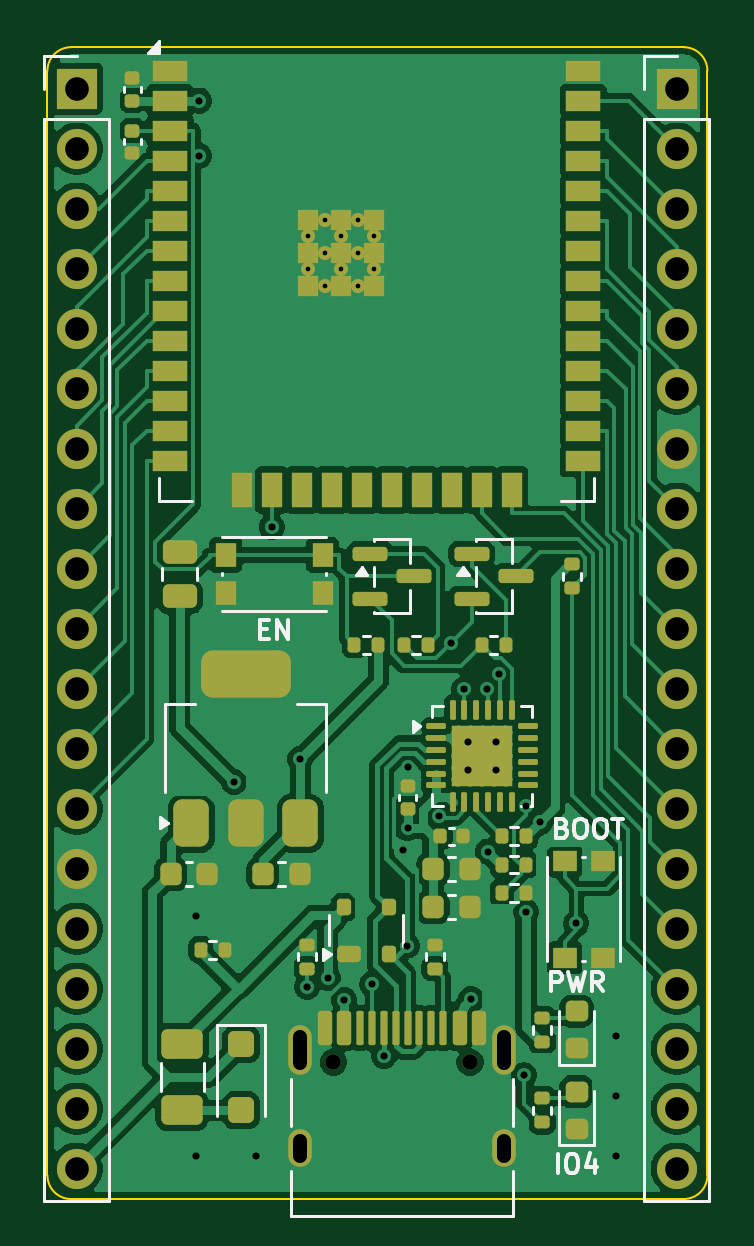
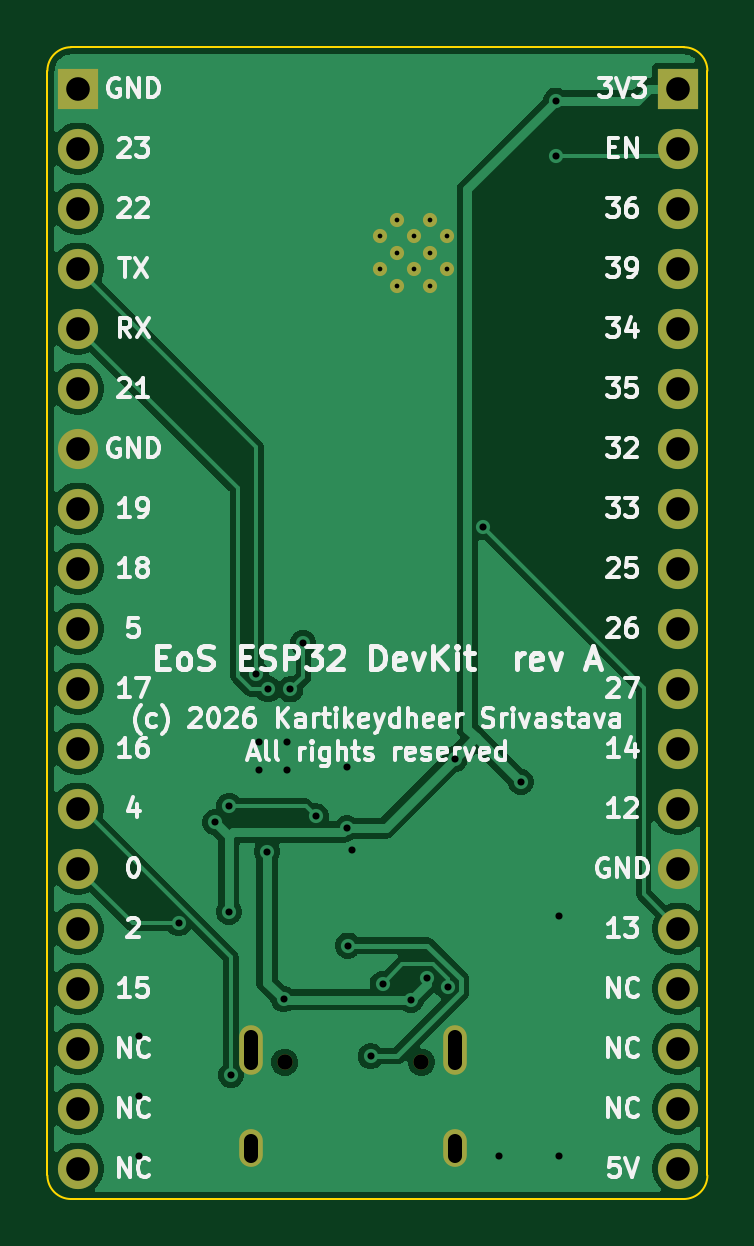
Circuit board: 11 layer files. Board 27.9 x 48.8 mm.
- bottom_copper: eos-esp32-devkit-B_Cu.gbr (59701 bytes)
- bottom_mask: eos-esp32-devkit-B_Mask.gbr (2032 bytes)
- paste: eos-esp32-devkit-B_Paste.gbr (461 bytes)
- bottom_silk: eos-esp32-devkit-B_Silkscreen.gbr (63749 bytes)
- outline: eos-esp32-devkit-Edge_Cuts.gbr (909 bytes)
- top_copper: eos-esp32-devkit-F_Cu.gbr (128455 bytes)
- top_mask: eos-esp32-devkit-F_Mask.gbr (9260 bytes)
- paste: eos-esp32-devkit-F_Paste.gbr (7797 bytes)
- top_silk: eos-esp32-devkit-F_Silkscreen.gbr (12300 bytes)
- drill: eos-esp32-devkit-NPTH.drl (356 bytes)
- drill: eos-esp32-devkit-PTH.drl (1811 bytes)

=== bottom_copper: eos-esp32-devkit-B_Cu.gbr (59701 bytes, source omitted) ===
=== bottom_mask: eos-esp32-devkit-B_Mask.gbr ===
%TF.GenerationSoftware,KiCad,Pcbnew,10.0.6*%
%TF.CreationDate,2026-10-21T06:36:33+05:30*%
%TF.ProjectId,eos-esp32-devkit,656f732d-6573-4703-9332-2d6465766b69,rev?*%
%TF.SameCoordinates,Original*%
%TF.FileFunction,Soldermask,Bot*%
%TF.FilePolarity,Negative*%
%FSLAX46Y46*%
G04 Gerber Fmt 4.6, Leading zero omitted, Abs format (unit mm)*
G04 Created by KiCad (PCBNEW 10.0.6) date 2026-10-21 06:36:33*
%MOMM*%
%LPD*%
G01*
G04 APERTURE LIST*
%ADD10C,0.600000*%
%ADD11C,0.650000*%
%ADD12O,1.000000X2.100000*%
%ADD13O,1.000000X1.600000*%
%ADD14R,1.700000X1.700000*%
%ADD15C,1.700000*%
G04 APERTURE END LIST*
D10*
%TO.C,U1*%
X11040000Y-8010000D03*
X11040000Y-9410000D03*
X11740000Y-7310000D03*
X11740000Y-8710000D03*
X11740000Y-10110000D03*
X12440000Y-8010000D03*
X12440000Y-9410000D03*
X13140000Y-7310000D03*
X13140000Y-8710000D03*
X13140000Y-10110000D03*
X13840000Y-8010000D03*
X13840000Y-9410000D03*
%TD*%
D11*
%TO.C,J1*%
X12110000Y-42970000D03*
X17890000Y-42970000D03*
D12*
X10680000Y-42440000D03*
D13*
X10680000Y-46620000D03*
D12*
X19320000Y-42440000D03*
D13*
X19320000Y-46620000D03*
%TD*%
D14*
%TO.C,J3*%
X26640000Y-1750000D03*
D15*
X26640000Y-4290000D03*
X26640000Y-6830000D03*
X26640000Y-9370000D03*
X26640000Y-11910000D03*
X26640000Y-14450000D03*
X26640000Y-16990000D03*
X26640000Y-19530000D03*
X26640000Y-22070000D03*
X26640000Y-24610000D03*
X26640000Y-27150000D03*
X26640000Y-29690000D03*
X26640000Y-32230000D03*
X26640000Y-34770000D03*
X26640000Y-37310000D03*
X26640000Y-39850000D03*
X26640000Y-42390000D03*
X26640000Y-44930000D03*
X26640000Y-47470000D03*
%TD*%
D14*
%TO.C,J2*%
X1240000Y-1750000D03*
D15*
X1240000Y-4290000D03*
X1240000Y-6830000D03*
X1240000Y-9370000D03*
X1240000Y-11910000D03*
X1240000Y-14450000D03*
X1240000Y-16990000D03*
X1240000Y-19530000D03*
X1240000Y-22070000D03*
X1240000Y-24610000D03*
X1240000Y-27150000D03*
X1240000Y-29690000D03*
X1240000Y-32230000D03*
X1240000Y-34770000D03*
X1240000Y-37310000D03*
X1240000Y-39850000D03*
X1240000Y-42390000D03*
X1240000Y-44930000D03*
X1240000Y-47470000D03*
%TD*%
M02*

=== paste: eos-esp32-devkit-B_Paste.gbr ===
%TF.GenerationSoftware,KiCad,Pcbnew,10.0.6*%
%TF.CreationDate,2026-10-21T06:36:33+05:30*%
%TF.ProjectId,eos-esp32-devkit,656f732d-6573-4703-9332-2d6465766b69,rev?*%
%TF.SameCoordinates,Original*%
%TF.FileFunction,Paste,Bot*%
%TF.FilePolarity,Positive*%
%FSLAX46Y46*%
G04 Gerber Fmt 4.6, Leading zero omitted, Abs format (unit mm)*
G04 Created by KiCad (PCBNEW 10.0.6) date 2026-10-21 06:36:33*
%MOMM*%
%LPD*%
G01*
G04 APERTURE LIST*
G04 APERTURE END LIST*
M02*

=== bottom_silk: eos-esp32-devkit-B_Silkscreen.gbr (63749 bytes, source omitted) ===
=== outline: eos-esp32-devkit-Edge_Cuts.gbr ===
%TF.GenerationSoftware,KiCad,Pcbnew,10.0.6*%
%TF.CreationDate,2026-10-21T06:36:33+05:30*%
%TF.ProjectId,eos-esp32-devkit,656f732d-6573-4703-9332-2d6465766b69,rev?*%
%TF.SameCoordinates,Original*%
%TF.FileFunction,Profile,NP*%
%FSLAX46Y46*%
G04 Gerber Fmt 4.6, Leading zero omitted, Abs format (unit mm)*
G04 Created by KiCad (PCBNEW 10.0.6) date 2026-10-21 06:36:33*
%MOMM*%
%LPD*%
G01*
G04 APERTURE LIST*
%TA.AperFunction,Profile*%
%ADD10C,0.100000*%
%TD*%
G04 APERTURE END LIST*
D10*
X0Y-1000000D02*
G75*
G02*
X1000000Y0I1000000J0D01*
G01*
X0Y-47760000D02*
X0Y-1000000D01*
X1000000Y0D02*
X26940000Y0D01*
X1000000Y-48760000D02*
G75*
G02*
X0Y-47760000I0J1000000D01*
G01*
X26940000Y0D02*
G75*
G02*
X27940000Y-1000000I0J-1000000D01*
G01*
X26940000Y-48760000D02*
X1000000Y-48760000D01*
X27940000Y-1000000D02*
X27940000Y-47760000D01*
X27940000Y-47760000D02*
G75*
G02*
X26940000Y-48760000I-1000000J0D01*
G01*
M02*

=== top_copper: eos-esp32-devkit-F_Cu.gbr (128455 bytes, source omitted) ===
=== top_mask: eos-esp32-devkit-F_Mask.gbr (9260 bytes, source omitted) ===
=== paste: eos-esp32-devkit-F_Paste.gbr (7797 bytes, source omitted) ===
=== top_silk: eos-esp32-devkit-F_Silkscreen.gbr (12300 bytes, source omitted) ===
=== drill: eos-esp32-devkit-NPTH.drl ===
M48
; DRILL file KiCad 10.0.6 date 2026-10-21T06:36:34
; FORMAT={-:-/ absolute / metric / decimal}
; #@! TF.CreationDate,2026-10-21T06:36:34+05:30
; #@! TF.GenerationSoftware,Kicad,Pcbnew,10.0.6
; #@! TF.FileFunction,NonPlated,1,2,NPTH
FMAT,2
METRIC
; #@! TA.AperFunction,NonPlated,NPTH,ComponentDrill
T1C0.650
%
G90
G05
T1
X12.11Y-42.97
X17.89Y-42.97
M30

=== drill: eos-esp32-devkit-PTH.drl ===
M48
; DRILL file KiCad 10.0.6 date 2026-10-21T06:36:34
; FORMAT={-:-/ absolute / metric / decimal}
; #@! TF.CreationDate,2026-10-21T06:36:34+05:30
; #@! TF.GenerationSoftware,Kicad,Pcbnew,10.0.6
; #@! TF.FileFunction,Plated,1,2,PTH
FMAT,2
METRIC
; #@! TA.AperFunction,Plated,PTH,ComponentDrill
T1C0.200
; #@! TA.AperFunction,Plated,PTH,ViaDrill
T2C0.300
; #@! TA.AperFunction,Plated,PTH,ComponentDrill
T3C0.600
; #@! TA.AperFunction,Plated,PTH,ComponentDrill
T4C1.000
%
G90
G05
T1
X11.04Y-8.01
X11.04Y-9.41
X11.74Y-7.31
X11.74Y-8.71
X11.74Y-10.11
X12.44Y-8.01
X12.44Y-9.41
X13.14Y-7.31
X13.14Y-8.71
X13.14Y-10.11
X13.84Y-8.01
X13.84Y-9.41
T2
X6.28Y-36.76
X6.28Y-46.92
X6.412Y-2.26
X6.419Y-4.594
X7.895Y-31.107
X8.82Y-46.92
X9.495Y-20.318
X10.7Y-30.14
X11.0Y-39.774
X11.86Y-39.386
X12.55Y-40.327
X13.75Y-39.654
X14.25Y-42.715
X15.033Y-33.971
X15.224Y-38.031
X15.25Y-30.46
X15.25Y-33.065
X16.566Y-32.56
X17.105Y-25.206
X17.65Y-27.187
X17.8Y-29.4
X17.8Y-30.6
X17.94Y-40.3
X18.594Y-27.175
X18.64Y-34.05
X19.0Y-29.4
X19.0Y-30.6
X19.101Y-26.551
X20.165Y-43.515
X20.251Y-32.117
X20.26Y-36.594
X20.845Y-32.815
X22.386Y-37.091
X24.06Y-41.84
X24.06Y-44.38
X24.06Y-46.92
T4
X1.24Y-1.75
X1.24Y-4.29
X1.24Y-6.83
X1.24Y-9.37
X1.24Y-11.91
X1.24Y-14.45
X1.24Y-16.99
X1.24Y-19.53
X1.24Y-22.07
X1.24Y-24.61
X1.24Y-27.15
X1.24Y-29.69
X1.24Y-32.23
X1.24Y-34.77
X1.24Y-37.31
X1.24Y-39.85
X1.24Y-42.39
X1.24Y-44.93
X1.24Y-47.47
X26.64Y-1.75
X26.64Y-4.29
X26.64Y-6.83
X26.64Y-9.37
X26.64Y-11.91
X26.64Y-14.45
X26.64Y-16.99
X26.64Y-19.53
X26.64Y-22.07
X26.64Y-24.61
X26.64Y-27.15
X26.64Y-29.69
X26.64Y-32.23
X26.64Y-34.77
X26.64Y-37.31
X26.64Y-39.85
X26.64Y-42.39
X26.64Y-44.93
X26.64Y-47.47
T3
X10.68Y-41.89G85X10.68Y-42.99
G05
X10.68Y-46.32G85X10.68Y-46.92
G05
X19.32Y-41.89G85X19.32Y-42.99
G05
X19.32Y-46.32G85X19.32Y-46.92
G05
M30
